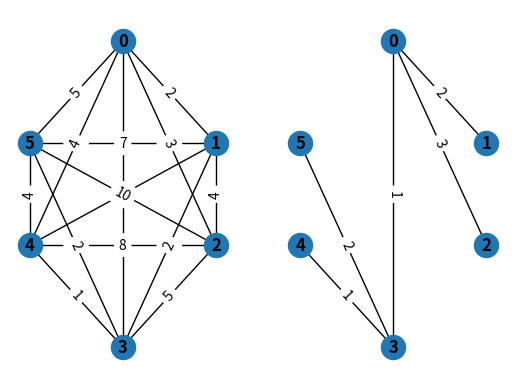

Reproduce this figure in Python.
# Визуализация графов
import networkx as nx
from networkx import complete_graph,DiGraph, draw, draw_shell
import matplotlib.pyplot as plt
import math
SUBPLT_START = 121

NODES_NUM = 6
MAX_WEIGHT = 10
MIN_WEIGHT = 1

class MyGraph():
    def __init__(self, matrix):
        self.graph = nx.Graph()
        weights = []
        for i in range(1,NODES_NUM):
            for j in range(0, i):
                if matrix[i][j] <= 0:
                    continue
                weight = (j, i,matrix[i][j])
                weights.append(weight)
        self.graph.add_weighted_edges_from(weights)

    def getGraph(self):
        return self.graph

def check_for_cycle(tree, n1, n2):
    # Хотя бы одна вершина не добавлена
    if ((not tree[n1].__len__()) or (not tree[n2].__len__())):
        return True
    # Оба узла соединены
    for added_yet_for_node1 in tree[n1]:
        # Узлы соединены напрямую
        for added_yet_for_node2 in tree[n2]:
            if added_yet_for_node1 == added_yet_for_node2:
                return False
        # Узлы соединены ненапрямую
        if not check_for_cycle(tree, added_yet_for_node1, n2):
            return False
    return True

if __name__ == '__main__':
    matr = [[0,2,3,1,4,5],
            [2,0,4,2,6,7],
            [3,4,0,5,8,10],
            [1,2,5,0,1,2],
            [4,6,8,1,0,4],
            [5,7,10,2,4,0]]

    result = [[0 for i in range(NODES_NUM)] for j in range(NODES_NUM)]

    U = []
    for i in range(1, NODES_NUM):
        for j in range(0,i):
            node1 = j
            node2 = i
            U.append((node1, node2, matr[i][j]))

    # Сортировка в порядке возрастания
    U = sorted(U, key= lambda x: x[2])

    pairs_added = {}
    for edge in U:
        pairs_added[edge[0]] = []
        pairs_added[edge[1]] = []

    for edge in U:
        node1 = edge[0]
        node2 = edge[1]
        weight = edge[2]

        if not check_for_cycle(pairs_added, node2, node1):
            continue

        result[node2][node1] = weight
        # Взаимоисключение друг друга в дереве
        pairs_added[node2].append(node1)
        pairs_added[node1].append(node2)

    for row in result:
        print(row)



    G1 = MyGraph(matrix=matr)
    G2 = MyGraph(matrix=result)
    subax1 = plt.subplot(121)

    pos = {0:(-1, 2), 1:(2,1), 2:(2,0), 3:(-1,-1), 4: (-4,0),5: (-4, 1) }

    nx.draw(G1.getGraph(),pos, with_labels=True, font_weight='bold')
    labels1 = nx.get_edge_attributes(G1.getGraph(), 'weight')
    nx.draw_networkx_edge_labels(G1.getGraph(), pos, edge_labels=labels1, ax=subax1)


    subax2 = plt.subplot(122)
    nx.draw(G2.getGraph(),pos, with_labels=True, font_weight='bold')
    labels2 = nx.get_edge_attributes(G2.getGraph(), 'weight')
    nx.draw_networkx_edge_labels(G1.getGraph(), pos, edge_labels=labels2, ax=subax2)
    plt.show()
